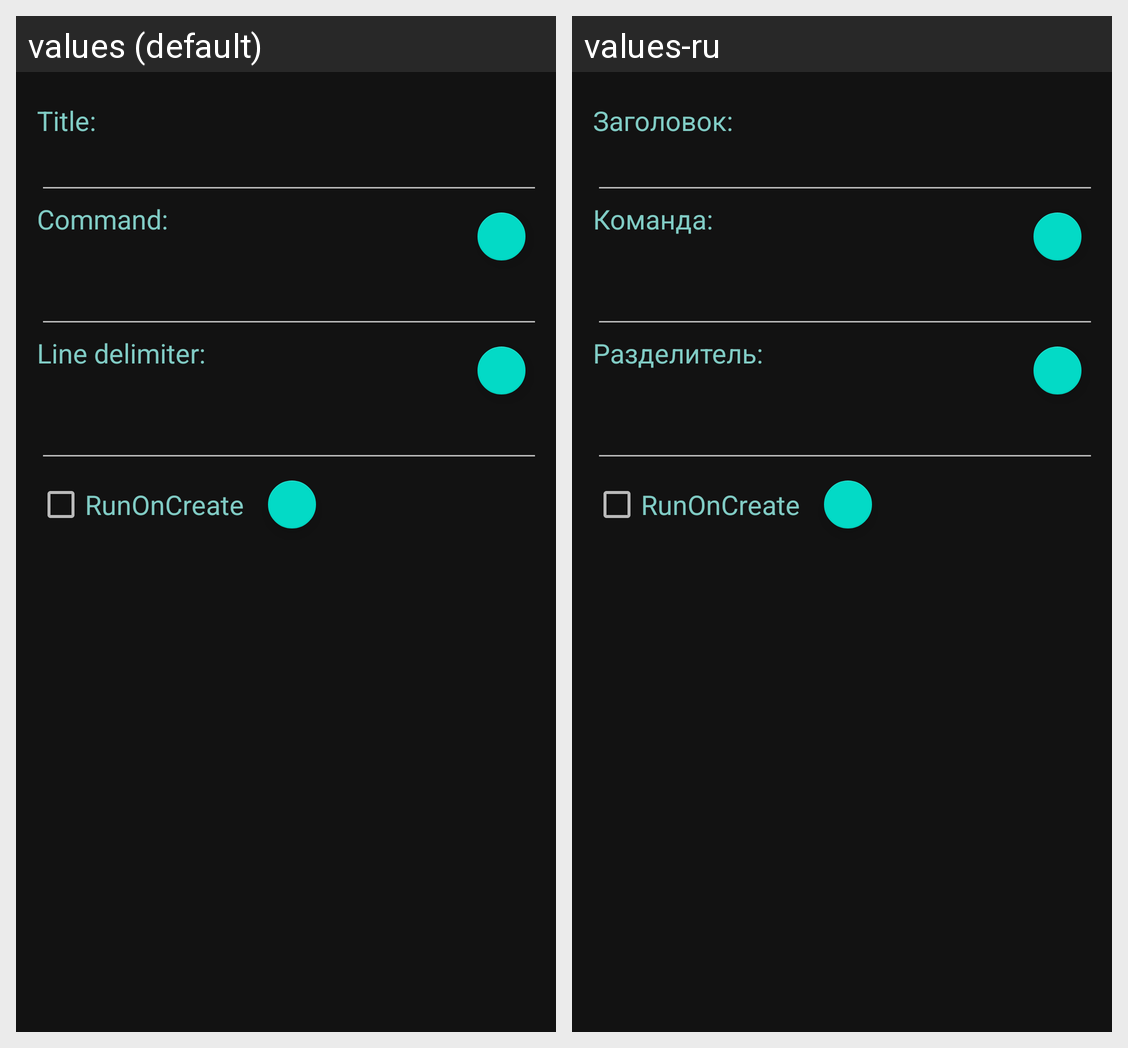

For this localized Android screen grid, give each drawn string resource with its value in every locale shown.
Android screen res/layout/materialhunter_edit_dialog_view.xml rendered under 2 locales, left to right: values (default), values-ru. Device: Nexus 5 (rendered at 1080×1920; each locale shown at half size, 540×960, under a caption strip naming it); theme Theme.MaterialHunter.
Strings drawn on this screen, with the default value and each locale's value (text and hints the layout hard-codes, and strings that could not be matched under every locale, appear in the picture but are not listed):

materialhunter_add_title
  values: Title:
  values-ru: Заголовок:

materialhunter_add_command
  values: Command:
  values-ru: Команда:

materialhunter_add_delimiter
  values: Line delimiter:
  values-ru: Разделитель:

materialhunter_add_runoncreate
  values: RunOnCreate
  values-ru: RunOnCreate
